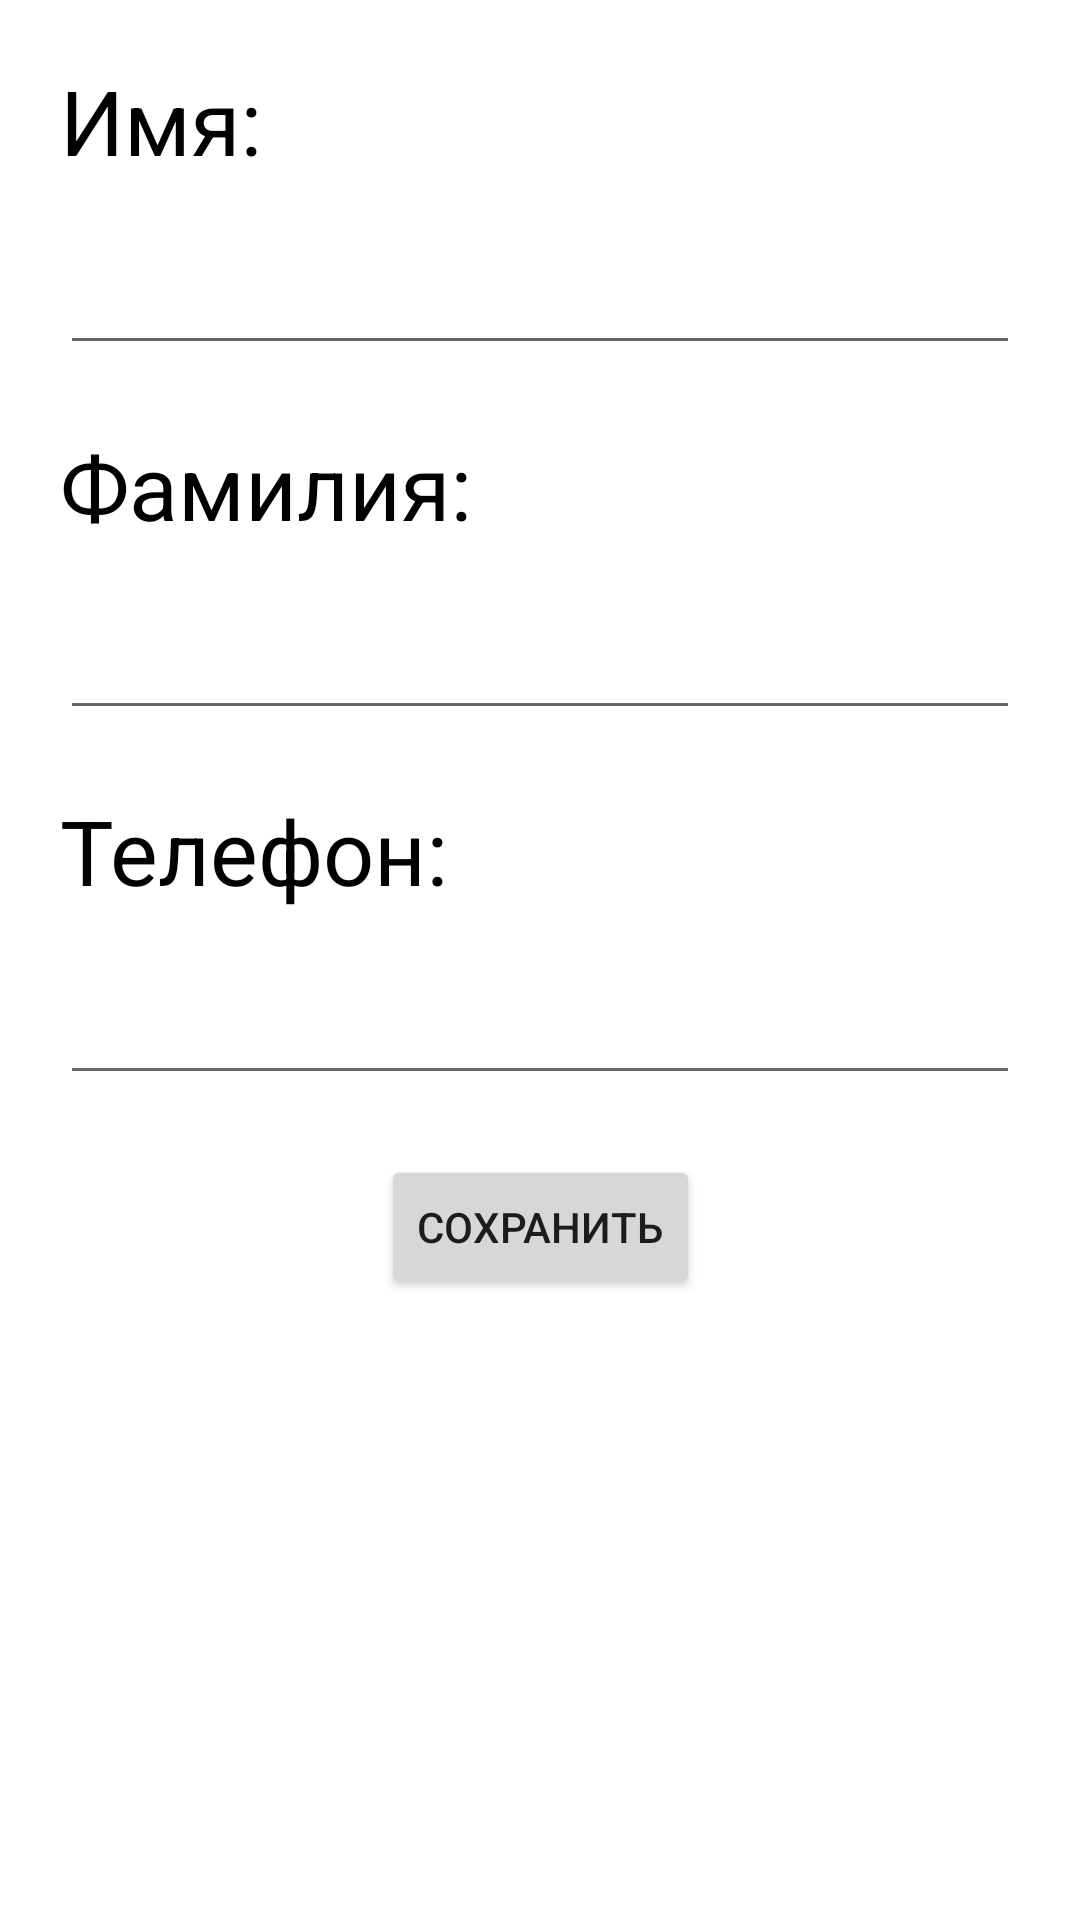

Layout XML and referenced resources for this Android screen:
<!-- AndroidManifest.xml: application theme Theme.Andersen_Homework_5 -->
<!-- res/layout/fragment_contact_details.xml -->
<?xml version="1.0" encoding="utf-8"?>
<androidx.constraintlayout.widget.ConstraintLayout xmlns:android="http://schemas.android.com/apk/res/android"
    xmlns:app="http://schemas.android.com/apk/res-auto"
    xmlns:tools="http://schemas.android.com/tools"
    android:layout_width="match_parent"
    android:layout_height="match_parent"
    tools:context=".ContactDetailsFragment">


    <TextView
        android:id="@+id/nameTextView"
        android:layout_width="wrap_content"
        android:layout_height="wrap_content"
        android:layout_margin="20dp"
        android:text="@string/name_ru"
        android:textColor="@color/black"
        android:textSize="30sp"
        app:layout_constraintStart_toStartOf="parent"
        app:layout_constraintTop_toTopOf="parent" />

    <EditText
        android:id="@+id/nameEditText"
        android:layout_width="match_parent"
        android:layout_height="wrap_content"
        android:layout_margin="20dp"
        app:layout_constraintEnd_toEndOf="parent"
        app:layout_constraintStart_toStartOf="parent"
        app:layout_constraintTop_toBottomOf="@id/nameTextView" />

    <TextView
        android:id="@+id/surnameTextView"
        android:layout_width="wrap_content"
        android:layout_height="wrap_content"
        android:layout_margin="20dp"
        android:text="@string/surname_ru"
        android:textColor="@color/black"
        android:textSize="30sp"
        app:layout_constraintStart_toStartOf="parent"
        app:layout_constraintTop_toBottomOf="@id/nameEditText" />

    <EditText
        android:id="@+id/surnameEditText"
        android:layout_width="match_parent"
        android:layout_height="wrap_content"
        android:layout_margin="20dp"
        app:layout_constraintEnd_toEndOf="parent"
        app:layout_constraintStart_toStartOf="parent"
        app:layout_constraintTop_toBottomOf="@id/surnameTextView" />

    <TextView
        android:id="@+id/phoneTextView"
        android:layout_width="wrap_content"
        android:layout_height="wrap_content"
        android:layout_margin="20dp"
        android:text="@string/phone_ru"
        android:textColor="@color/black"
        android:textSize="30sp"
        app:layout_constraintStart_toStartOf="parent"
        app:layout_constraintTop_toBottomOf="@id/surnameEditText" />

    <EditText
        android:id="@+id/phoneEditText"
        android:layout_width="match_parent"
        android:layout_height="wrap_content"
        android:layout_margin="20dp"
        app:layout_constraintEnd_toEndOf="parent"
        app:layout_constraintStart_toStartOf="parent"
        app:layout_constraintTop_toBottomOf="@id/phoneTextView" />

    <Button
        android:id="@+id/saveButton"
        android:layout_width="wrap_content"
        android:layout_height="wrap_content"
        android:layout_margin="20dp"
        android:text="@string/save_ru"
        app:layout_constraintEnd_toEndOf="parent"
        app:layout_constraintStart_toStartOf="parent"
        app:layout_constraintTop_toBottomOf="@+id/phoneEditText" />

</androidx.constraintlayout.widget.ConstraintLayout>
<!-- resources referenced by this layout -->
<resources>
  <string name="name_ru">Имя:</string>
  <string name="phone_ru">Телефон:</string>
  <string name="save_ru">Сохранить</string>
  <string name="surname_ru">Фамилия:</string>
  <style name="Theme.Andersen_Homework_5" parent="Theme.MaterialComponents.DayNight.DarkActionBar">
          
          <item name="colorPrimary">@color/purple_500</item>
          <item name="colorPrimaryVariant">@color/purple_700</item>
          <item name="colorOnPrimary">@color/white</item>
          
          <item name="colorSecondary">@color/teal_200</item>
          <item name="colorSecondaryVariant">@color/teal_700</item>
          <item name="colorOnSecondary">@color/black</item>
          
          <item name="android:statusBarColor" tools:targetApi="l">?attr/colorPrimaryVariant</item>
          
      </style>
  <!-- not gathered from this repository: default colours our renderer supplied (Android Studio template values) -->
  <color name="purple_500">#FF6200EE</color>
  <color name="purple_700">#FF3700B3</color>
  <color name="teal_200">#FF03DAC5</color>
  <color name="teal_700">#FF018786</color>
  <color name="black">#FF000000</color>
  <color name="white">#FFFFFFFF</color>
</resources>
